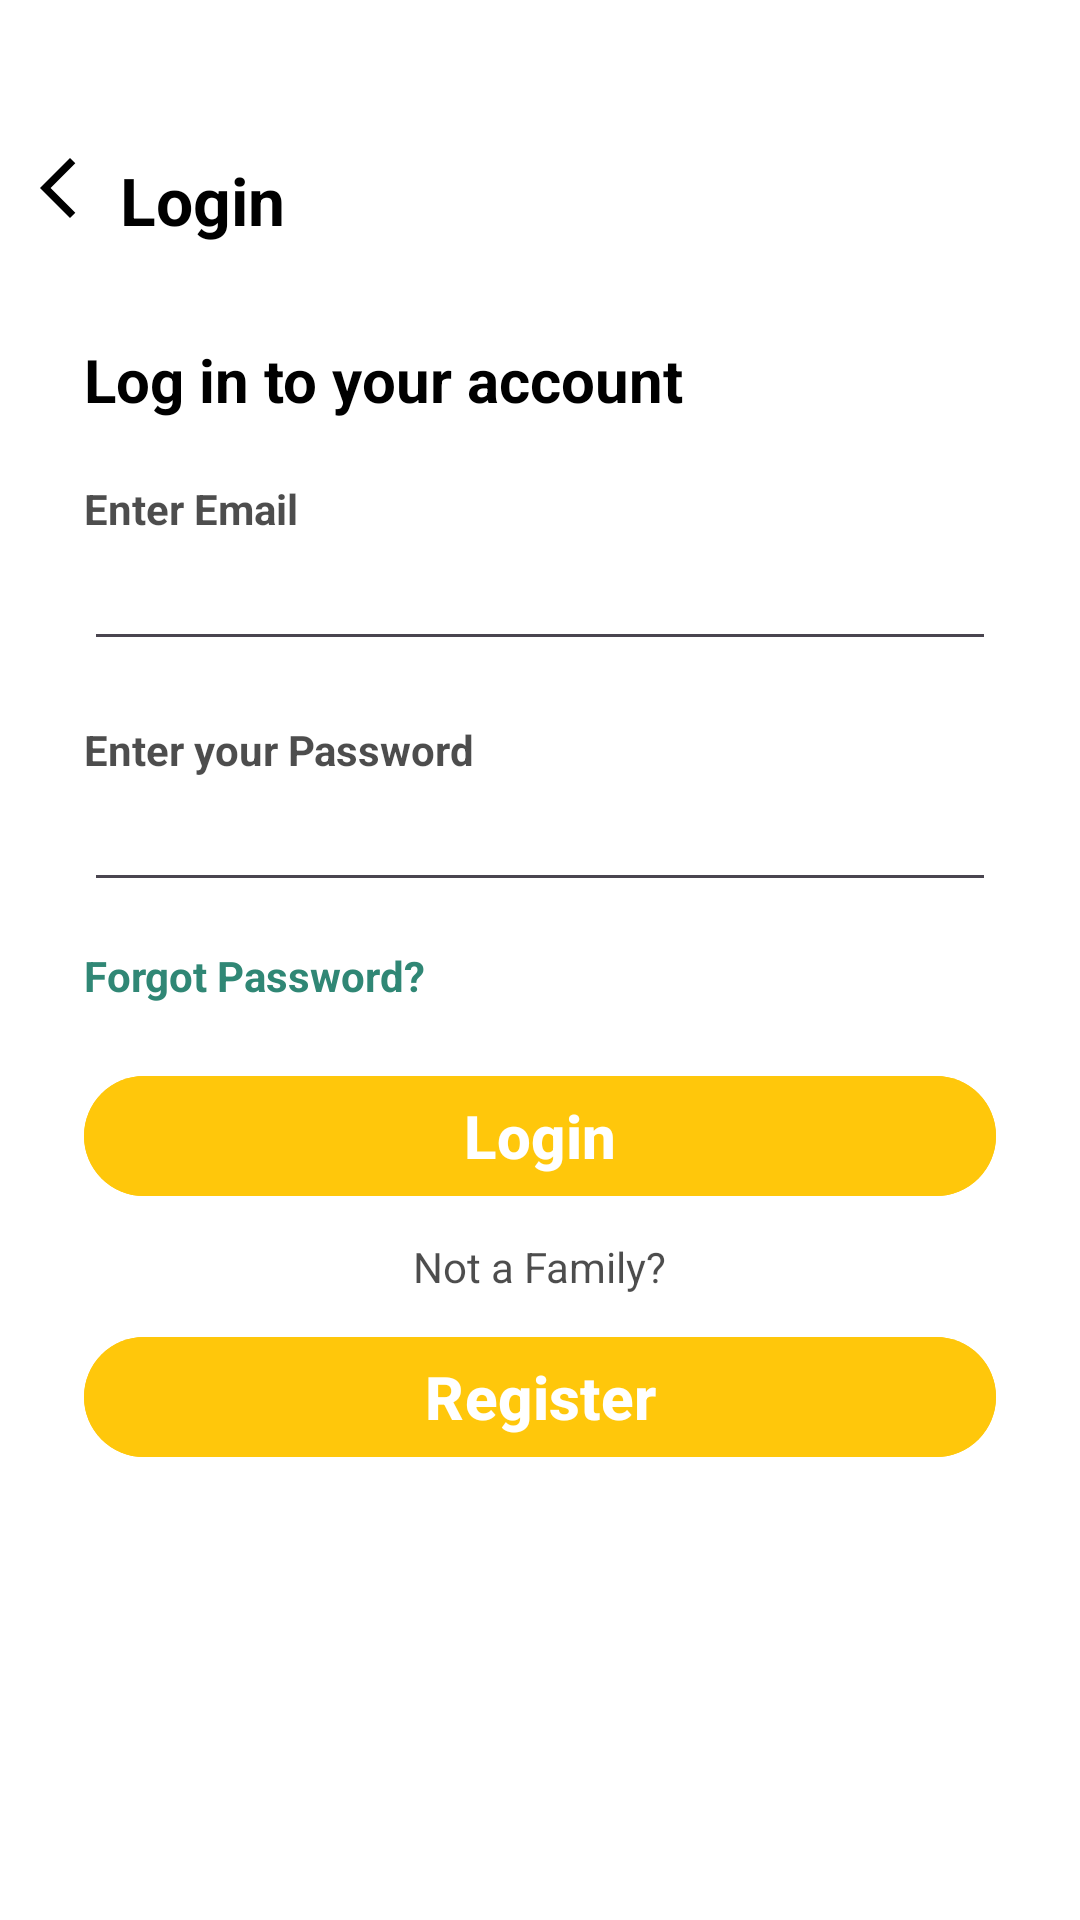

Android layout source for this screen:
<!-- AndroidManifest.xml: application theme Theme.Bewakoof -->
<!-- res/layout/activity_email.xml -->
<?xml version="1.0" encoding="utf-8"?>
<androidx.constraintlayout.widget.ConstraintLayout xmlns:android="http://schemas.android.com/apk/res/android"
    xmlns:app="http://schemas.android.com/apk/res-auto"
    xmlns:tools="http://schemas.android.com/tools"
    android:id="@+id/main"
    android:layout_width="match_parent"
    android:layout_height="match_parent"
    android:background="@color/white"
    android:backgroundTint="@color/white"
    tools:context=".Email">


    <TextView
        android:id="@+id/textView4"
        android:layout_width="wrap_content"
        android:layout_height="wrap_content"
        android:layout_marginStart="40dp"
        android:layout_marginTop="52dp"
        android:text="Login"
        android:textColor="@color/black"
        android:textSize="22sp"
        android:textStyle="bold"
        app:layout_constraintStart_toStartOf="parent"
        app:layout_constraintTop_toTopOf="parent" />

    <LinearLayout
        android:id="@+id/linearLayout4"
        android:layout_width="match_parent"
        android:layout_height="match_parent"
        android:orientation="vertical"
        android:padding="28dp"
        tools:layout_editor_absoluteX="15dp"
        tools:layout_editor_absoluteY="15dp">

        <View
            android:layout_width="wrap_content"
            android:layout_height="40dp" />


        <TextView
            android:id="@+id/textView"
            android:layout_width="wrap_content"
            android:layout_height="wrap_content"
            android:layout_marginTop="45dp"
            android:text="Log in to your account"
            android:textColor="@color/black"
            android:textSize="20sp"
            android:textStyle="bold"
            app:layout_constraintBottom_toBottomOf="parent"
            app:layout_constraintEnd_toEndOf="parent"
            app:layout_constraintHorizontal_bias="0.15"
            app:layout_constraintStart_toStartOf="parent"
            app:layout_constraintTop_toTopOf="parent"
            app:layout_constraintVertical_bias="0.081" />

        <View
            android:layout_width="wrap_content"
            android:layout_height="20dp" />


        <TextView
            android:layout_width="wrap_content"
            android:layout_height="wrap_content"
            android:alpha="0.7"
            android:text="Enter Email"
            android:textColor="@color/black"
            android:textStyle="bold" />

        <EditText
            android:layout_width="match_parent"
            android:layout_height="wrap_content"
            android:id="@+id/email"
            android:drawableEnd="@drawable/mailsvg"
            android:inputType="textEmailAddress"
            android:textColor="@color/black" />

        <View
            android:layout_width="wrap_content"
            android:layout_height="20dp" />


        <TextView
            android:layout_width="wrap_content"
            android:layout_height="wrap_content"
            android:alpha="0.7"
            android:text="Enter your Password"
            android:textColor="@color/black"
            android:textStyle="bold" />

        <EditText
            android:layout_width="match_parent"
            android:layout_height="wrap_content"
            android:inputType="textPassword"
            android:drawableEnd="@drawable/passwordsvgg"
            android:id="@+id/password"
            android:textColor="@color/black" />

        <View
            android:layout_width="wrap_content"
            android:layout_height="15dp" />


        <TextView
            android:layout_width="wrap_content"
            android:layout_height="wrap_content"
            android:text="Forgot Password?"

            android:textColor="#308775"
            android:textStyle="bold" />

        <View
            android:layout_width="wrap_content"
            android:layout_height="20dp" />


        <com.google.android.material.button.MaterialButton
            android:layout_width="match_parent"
            android:layout_height="wrap_content"
            android:backgroundTint="#FFC70B"
            android:text="Login"
            android:id="@+id/loginbtn"
            android:textColor="@color/white"
            android:textSize="20sp"
            android:textStyle="bold">

        </com.google.android.material.button.MaterialButton>
        <View
            android:layout_width="wrap_content"
            android:layout_height="10dp"/>


        <TextView
            android:layout_width="wrap_content"
            android:layout_height="wrap_content"
            android:text="Not a Family?"
            android:textColor="@color/black"
            android:layout_gravity="center"
            android:alpha="0.7"/>
        <View
            android:layout_width="wrap_content"
            android:layout_height="10dp"/>


        <com.google.android.material.button.MaterialButton
            android:layout_width="match_parent"
            android:layout_height="wrap_content"
            android:backgroundTint="#FFC70B"
            android:text="Register"
            android:id="@+id/registerbtn"
            android:textColor="@color/white"
            android:textSize="20sp"
            android:textStyle="bold">

        </com.google.android.material.button.MaterialButton>


    </LinearLayout>

    <ImageButton
        android:id="@+id/imageButton"
        android:layout_width="wrap_content"
        android:layout_height="wrap_content"
        android:layout_marginTop="125dp"
        android:layout_marginEnd="2dp"
        android:backgroundTint="@color/white"
        app:layout_constraintBottom_toTopOf="@+id/linearLayout4"
        app:layout_constraintEnd_toStartOf="@+id/textView4"
        app:layout_constraintStart_toStartOf="parent"
        app:layout_constraintTop_toTopOf="parent"
        app:srcCompat="@drawable/backarrow" />
</androidx.constraintlayout.widget.ConstraintLayout>
<!-- resources referenced by this layout -->
<resources>
  <!-- drawable backarrow (drawable) -->
  <vector xmlns:android="http://schemas.android.com/apk/res/android" android:height="24dp" android:tint="#000000" android:viewportHeight="24" android:viewportWidth="24"  android:width="24dp">
        
      <path android:fillColor="@android:color/white" android:pathData="M17.77,3.77l-1.77,-1.77l-10,10l10,10l1.77,-1.77l-8.23,-8.23z"/>
      
  </vector>
  <style name="Theme.Bewakoof" parent="Base.Theme.Bewakoof" />
  <style name="Base.Theme.Bewakoof" parent="Theme.Material3.DayNight.NoActionBar">
          
          
      </style>
  <!-- not gathered from this repository: default colours our renderer supplied (Android Studio template values) -->
  <color name="black">#FF000000</color>
  <color name="white">#FFFFFFFF</color>
</resources>
